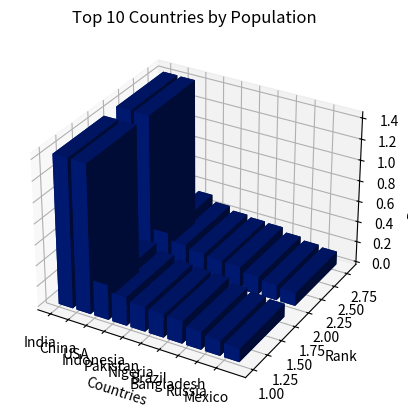

Here is the Python script that generated this plot:
import numpy as np
import matplotlib.pyplot as plt
import seaborn as sns
from mpl_toolkits.mplot3d import Axes3D

# Population data
countries = ['India', 'China', 'USA', 'Indonesia', 'Pakistan', 'Nigeria', 'Brazil', 'Bangladesh', 'Russia', 'Mexico']
populations = [1428598765, 1425672868, 339992663, 277529799, 240475940, 223793955, 216419321, 172950908, 144445025, 128453827]

# Create x, y, and z values for the chart
x = np.arange(len(countries)) + 1
y = np.arange(1, 3)  # Only showing the top 2 ranks
z = np.zeros((len(y), len(x)))

# Assign population values to the z-axis
for i in range(len(countries)):
    z[:, i] = populations[i]

# Create figure and axis
fig = plt.figure()
ax = fig.add_subplot(111, projection='3d')

# Create coordinates for each bar
xpos, ypos = np.meshgrid(x, y)
xpos = xpos.flatten()
ypos = ypos.flatten()
zpos = np.zeros_like(xpos)

# Set the height of each bar
dz = z.flatten()

# Create the bars
ax.bar3d(xpos, ypos, zpos, 0.8, 0.8, dz, color=sns.color_palette("dark")[0])

# Set labels and title
ax.set_xlabel('Countries')
ax.set_ylabel('Rank')
ax.set_zlabel('Population')
ax.set_title('Top 10 Countries by Population')

# Set ticks and labels for x-axis
ax.set_xticks(x)
ax.set_xticklabels(countries)

# Show the plot
plt.show()
